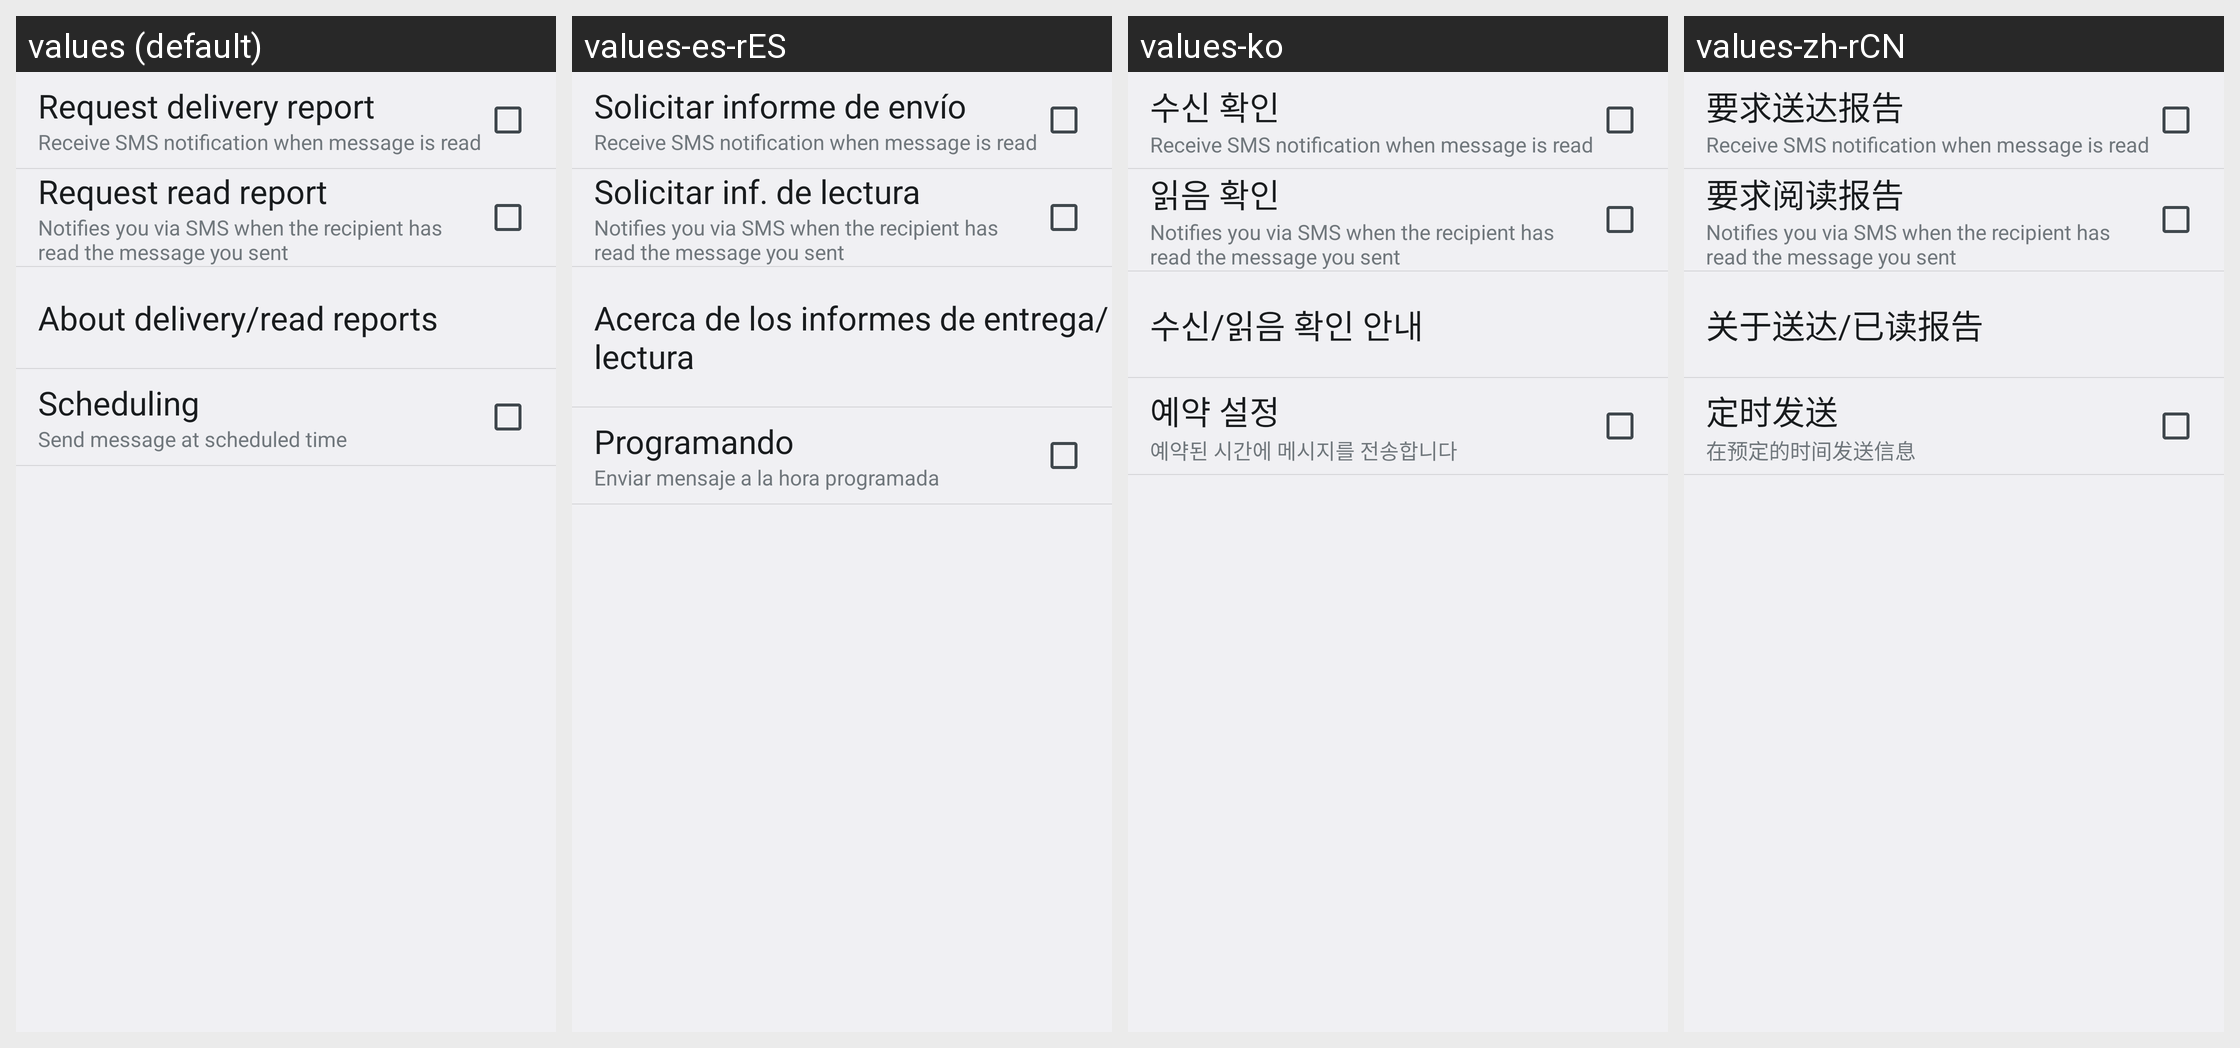

The same Android screen rendered under several of its app's locales, left to right. List the strings drawn on it with the default value and each locale's translation.
Android screen res/layout/settings_transmit_message.xml rendered under 4 locales, left to right: values (default), values-es-rES, values-ko, values-zh-rCN. Device: Nexus 5 (rendered at 1080×1920; each locale shown at half size, 540×960, under a caption strip naming it); theme Theme.DeviceDefault.
Other locales in the repository, not shown: values-ar, values-as, values-az, values-bg, values-bn, values-ca, values-cs, values-da, values-de, values-el, values-en-rPH, values-en-rUS, values-es-rUS, values-et, values-eu, values-fa, values-fi, values-fr, values-fr-rCA, values-ga, values-gl, values-gu, values-hi, values-hr, values-hu, values-hy, values-in, values-is, values-it, values-iw, values-ja, values-ka, values-kk, values-km, values-kn, values-lo, values-lt, values-lv, values-mk, values-ml, values-mr, values-ms, values-my, values-nb, values-ne, values-nl, values-or, values-pa, values-pl, values-pt-rBR, values-pt-rPT, values-ro, values-ru, values-si, values-sk, values-sl, values-sq, values-sr, values-sv, values-ta, values-te, values-th, values-tr, values-uk, values-ur, values-uz, values-vi, values-zh-rHK, values-zh-rSG, values-zh-rTW.
Strings drawn on this screen, with the default value and each locale's value (text and hints the layout hard-codes, and strings that could not be matched under every locale, appear in the picture but are not listed):

settingsTransmitMessageRequestReceivedTitle
  values: Request delivery report
  values-es-rES: Solicitar informe de envío
  values-ko: 수신 확인
  values-zh-rCN: 要求送达报告

settingsTransmitMessageRequestReceivedExplanation
  values: Receive SMS notification when message is read
  values-es-rES: Receive SMS notification when message is read  [not translated; the default value is used]
  values-ko: Receive SMS notification when message is read  [not translated; the default value is used]
  values-zh-rCN: Receive SMS notification when message is read  [not translated; the default value is used]

settingsTransmitMessageRequestReadreportTitle
  values: Request read report
  values-es-rES: Solicitar inf. de lectura
  values-ko: 읽음 확인
  values-zh-rCN: 要求阅读报告

settingsTransmitMessageRequestReadreportExplanation
  values: Notifies you via SMS when the recipient has read the message you sent
  values-es-rES: Notifies you via SMS when the recipient has read the message you sent  [not translated; the default value is used]
  values-ko: Notifies you via SMS when the recipient has read the message you sent  [not translated; the default value is used]
  values-zh-rCN: Notifies you via SMS when the recipient has read the message you sent  [not translated; the default value is used]

settingsTransmitMessageRequestReceivedReadReportInfoTitle
  values: About delivery/read reports
  values-es-rES: Acerca de los informes de entrega/lectura
  values-ko: 수신/읽음 확인 안내
  values-zh-rCN: 关于送达/已读报告

settingsTransmitMessageReservationTitle
  values: Scheduling
  values-es-rES: Programando
  values-ko: 예약 설정
  values-zh-rCN: 定时发送

settingsTransmitMessageReservationExplanation
  values: Send message at scheduled time
  values-es-rES: Enviar mensaje a la hora programada
  values-ko: 예약된 시간에 메시지를 전송합니다
  values-zh-rCN: 在预定的时间发送信息
